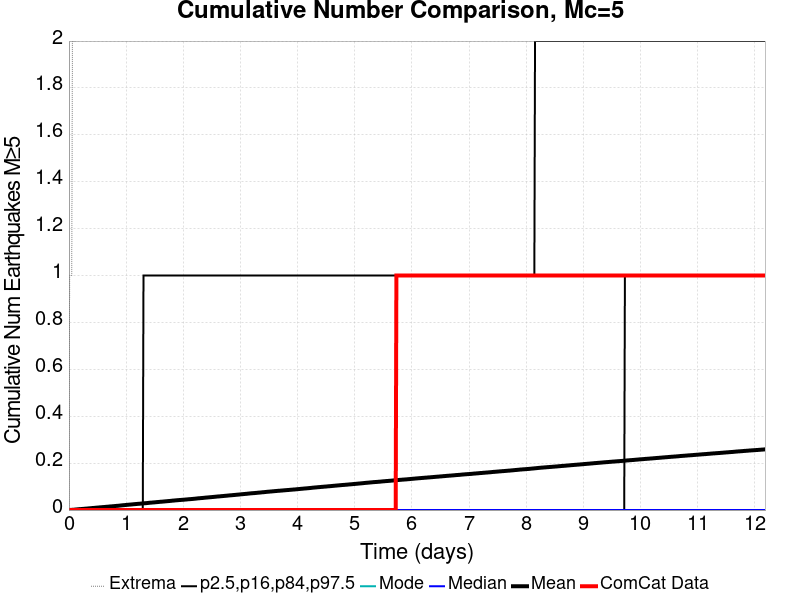

Source data for this figure (header and first rows):
Time (days), ComCat Data, Simulation Mean, Simulation Median, Simulation Mode, Simulation Minimum, Simulation Maximum, 2.5 %-ile, 16 %-ile, 84 %-ile, 97.5 %-ile
0.0, 0.0, 0.0, 0.0, 0.0, 0.0, 0.0, 0.0, 0.0, 0.0, 0.0
0.01219, 0.0, 2.3E-4, 0.0, 0.0, 0.0, 1.0, 0.0, 0.0, 0.0, 0.0
0.02438, 0.0, 5.1E-4, 0.0, 0.0, 0.0, 1.0, 0.0, 0.0, 0.0, 0.0
0.03657, 0.0, 7.8E-4, 0.0, 0.0, 0.0, 1.0, 0.0, 0.0, 0.0, 0.0
0.04876, 0.0, 9.4E-4, 0.0, 0.0, 0.0, 1.0, 0.0, 0.0, 0.0, 0.0
0.06095, 0.0, 0.00112, 0.0, 0.0, 0.0, 2.0, 0.0, 0.0, 0.0, 0.0
0.07315, 0.0, 0.00129, 0.0, 0.0, 0.0, 2.0, 0.0, 0.0, 0.0, 0.0
0.08534, 0.0, 0.00148, 0.0, 0.0, 0.0, 2.0, 0.0, 0.0, 0.0, 0.0
0.09753, 0.0, 0.00178, 0.0, 0.0, 0.0, 2.0, 0.0, 0.0, 0.0, 0.0
0.1097, 0.0, 0.00209, 0.0, 0.0, 0.0, 2.0, 0.0, 0.0, 0.0, 0.0
0.1219, 0.0, 0.00246, 0.0, 0.0, 0.0, 2.0, 0.0, 0.0, 0.0, 0.0
0.1341, 0.0, 0.00269, 0.0, 0.0, 0.0, 3.0, 0.0, 0.0, 0.0, 0.0
0.1463, 0.0, 0.00302, 0.0, 0.0, 0.0, 3.0, 0.0, 0.0, 0.0, 0.0
0.1585, 0.0, 0.00332, 0.0, 0.0, 0.0, 3.0, 0.0, 0.0, 0.0, 0.0
0.1707, 0.0, 0.00361, 0.0, 0.0, 0.0, 3.0, 0.0, 0.0, 0.0, 0.0
0.1829, 0.0, 0.00389, 0.0, 0.0, 0.0, 3.0, 0.0, 0.0, 0.0, 0.0
0.1951, 0.0, 0.00402, 0.0, 0.0, 0.0, 3.0, 0.0, 0.0, 0.0, 0.0
0.2072, 0.0, 0.00422, 0.0, 0.0, 0.0, 3.0, 0.0, 0.0, 0.0, 0.0
0.2194, 0.0, 0.00446, 0.0, 0.0, 0.0, 3.0, 0.0, 0.0, 0.0, 0.0
0.2316, 0.0, 0.0047, 0.0, 0.0, 0.0, 4.0, 0.0, 0.0, 0.0, 0.0
0.2438, 0.0, 0.00498, 0.0, 0.0, 0.0, 4.0, 0.0, 0.0, 0.0, 0.0
0.256, 0.0, 0.00523, 0.0, 0.0, 0.0, 4.0, 0.0, 0.0, 0.0, 0.0
0.2682, 0.0, 0.0054, 0.0, 0.0, 0.0, 5.0, 0.0, 0.0, 0.0, 0.0
0.2804, 0.0, 0.00569, 0.0, 0.0, 0.0, 5.0, 0.0, 0.0, 0.0, 0.0
0.2926, 0.0, 0.00602, 0.0, 0.0, 0.0, 5.0, 0.0, 0.0, 0.0, 0.0
0.3048, 0.0, 0.00629, 0.0, 0.0, 0.0, 5.0, 0.0, 0.0, 0.0, 0.0
0.317, 0.0, 0.00647, 0.0, 0.0, 0.0, 5.0, 0.0, 0.0, 0.0, 0.0
0.3292, 0.0, 0.00678, 0.0, 0.0, 0.0, 6.0, 0.0, 0.0, 0.0, 0.0
0.3413, 0.0, 0.00702, 0.0, 0.0, 0.0, 6.0, 0.0, 0.0, 0.0, 0.0
0.3535, 0.0, 0.0073, 0.0, 0.0, 0.0, 7.0, 0.0, 0.0, 0.0, 0.0
0.3657, 0.0, 0.00757, 0.0, 0.0, 0.0, 7.0, 0.0, 0.0, 0.0, 0.0
0.3779, 0.0, 0.00782, 0.0, 0.0, 0.0, 7.0, 0.0, 0.0, 0.0, 0.0
0.3901, 0.0, 0.00817, 0.0, 0.0, 0.0, 7.0, 0.0, 0.0, 0.0, 0.0
0.4023, 0.0, 0.00847, 0.0, 0.0, 0.0, 7.0, 0.0, 0.0, 0.0, 0.0
0.4145, 0.0, 0.00875, 0.0, 0.0, 0.0, 7.0, 0.0, 0.0, 0.0, 0.0
0.4267, 0.0, 0.00892, 0.0, 0.0, 0.0, 7.0, 0.0, 0.0, 0.0, 0.0
0.4389, 0.0, 0.00918, 0.0, 0.0, 0.0, 7.0, 0.0, 0.0, 0.0, 0.0
0.4511, 0.0, 0.00946, 0.0, 0.0, 0.0, 7.0, 0.0, 0.0, 0.0, 0.0
0.4633, 0.0, 0.00977, 0.0, 0.0, 0.0, 7.0, 0.0, 0.0, 0.0, 0.0
0.4754, 0.0, 0.01005, 0.0, 0.0, 0.0, 7.0, 0.0, 0.0, 0.0, 0.0
0.4876, 0.0, 0.01033, 0.0, 0.0, 0.0, 7.0, 0.0, 0.0, 0.0, 0.0
0.4998, 0.0, 0.01059, 0.0, 0.0, 0.0, 7.0, 0.0, 0.0, 0.0, 0.0
0.512, 0.0, 0.01085, 0.0, 0.0, 0.0, 7.0, 0.0, 0.0, 0.0, 0.0
0.5242, 0.0, 0.0111, 0.0, 0.0, 0.0, 7.0, 0.0, 0.0, 0.0, 0.0
0.5364, 0.0, 0.01138, 0.0, 0.0, 0.0, 7.0, 0.0, 0.0, 0.0, 0.0
0.5486, 0.0, 0.0116, 0.0, 0.0, 0.0, 7.0, 0.0, 0.0, 0.0, 0.0
0.5608, 0.0, 0.01192, 0.0, 0.0, 0.0, 7.0, 0.0, 0.0, 0.0, 0.0
0.573, 0.0, 0.01214, 0.0, 0.0, 0.0, 7.0, 0.0, 0.0, 0.0, 0.0
0.5852, 0.0, 0.01239, 0.0, 0.0, 0.0, 7.0, 0.0, 0.0, 0.0, 0.0
0.5974, 0.0, 0.01259, 0.0, 0.0, 0.0, 7.0, 0.0, 0.0, 0.0, 0.0
0.6095, 0.0, 0.01288, 0.0, 0.0, 0.0, 7.0, 0.0, 0.0, 0.0, 0.0
0.6217, 0.0, 0.01312, 0.0, 0.0, 0.0, 7.0, 0.0, 0.0, 0.0, 0.0
0.6339, 0.0, 0.01338, 0.0, 0.0, 0.0, 7.0, 0.0, 0.0, 0.0, 0.0
0.6461, 0.0, 0.01369, 0.0, 0.0, 0.0, 7.0, 0.0, 0.0, 0.0, 0.0
0.6583, 0.0, 0.01394, 0.0, 0.0, 0.0, 7.0, 0.0, 0.0, 0.0, 0.0
0.6705, 0.0, 0.01416, 0.0, 0.0, 0.0, 7.0, 0.0, 0.0, 0.0, 0.0
0.6827, 0.0, 0.01445, 0.0, 0.0, 0.0, 7.0, 0.0, 0.0, 0.0, 0.0
0.6949, 0.0, 0.01469, 0.0, 0.0, 0.0, 7.0, 0.0, 0.0, 0.0, 0.0
0.7071, 0.0, 0.01501, 0.0, 0.0, 0.0, 7.0, 0.0, 0.0, 0.0, 0.0
0.7193, 0.0, 0.01529, 0.0, 0.0, 0.0, 7.0, 0.0, 0.0, 0.0, 0.0
... 940 more rows
